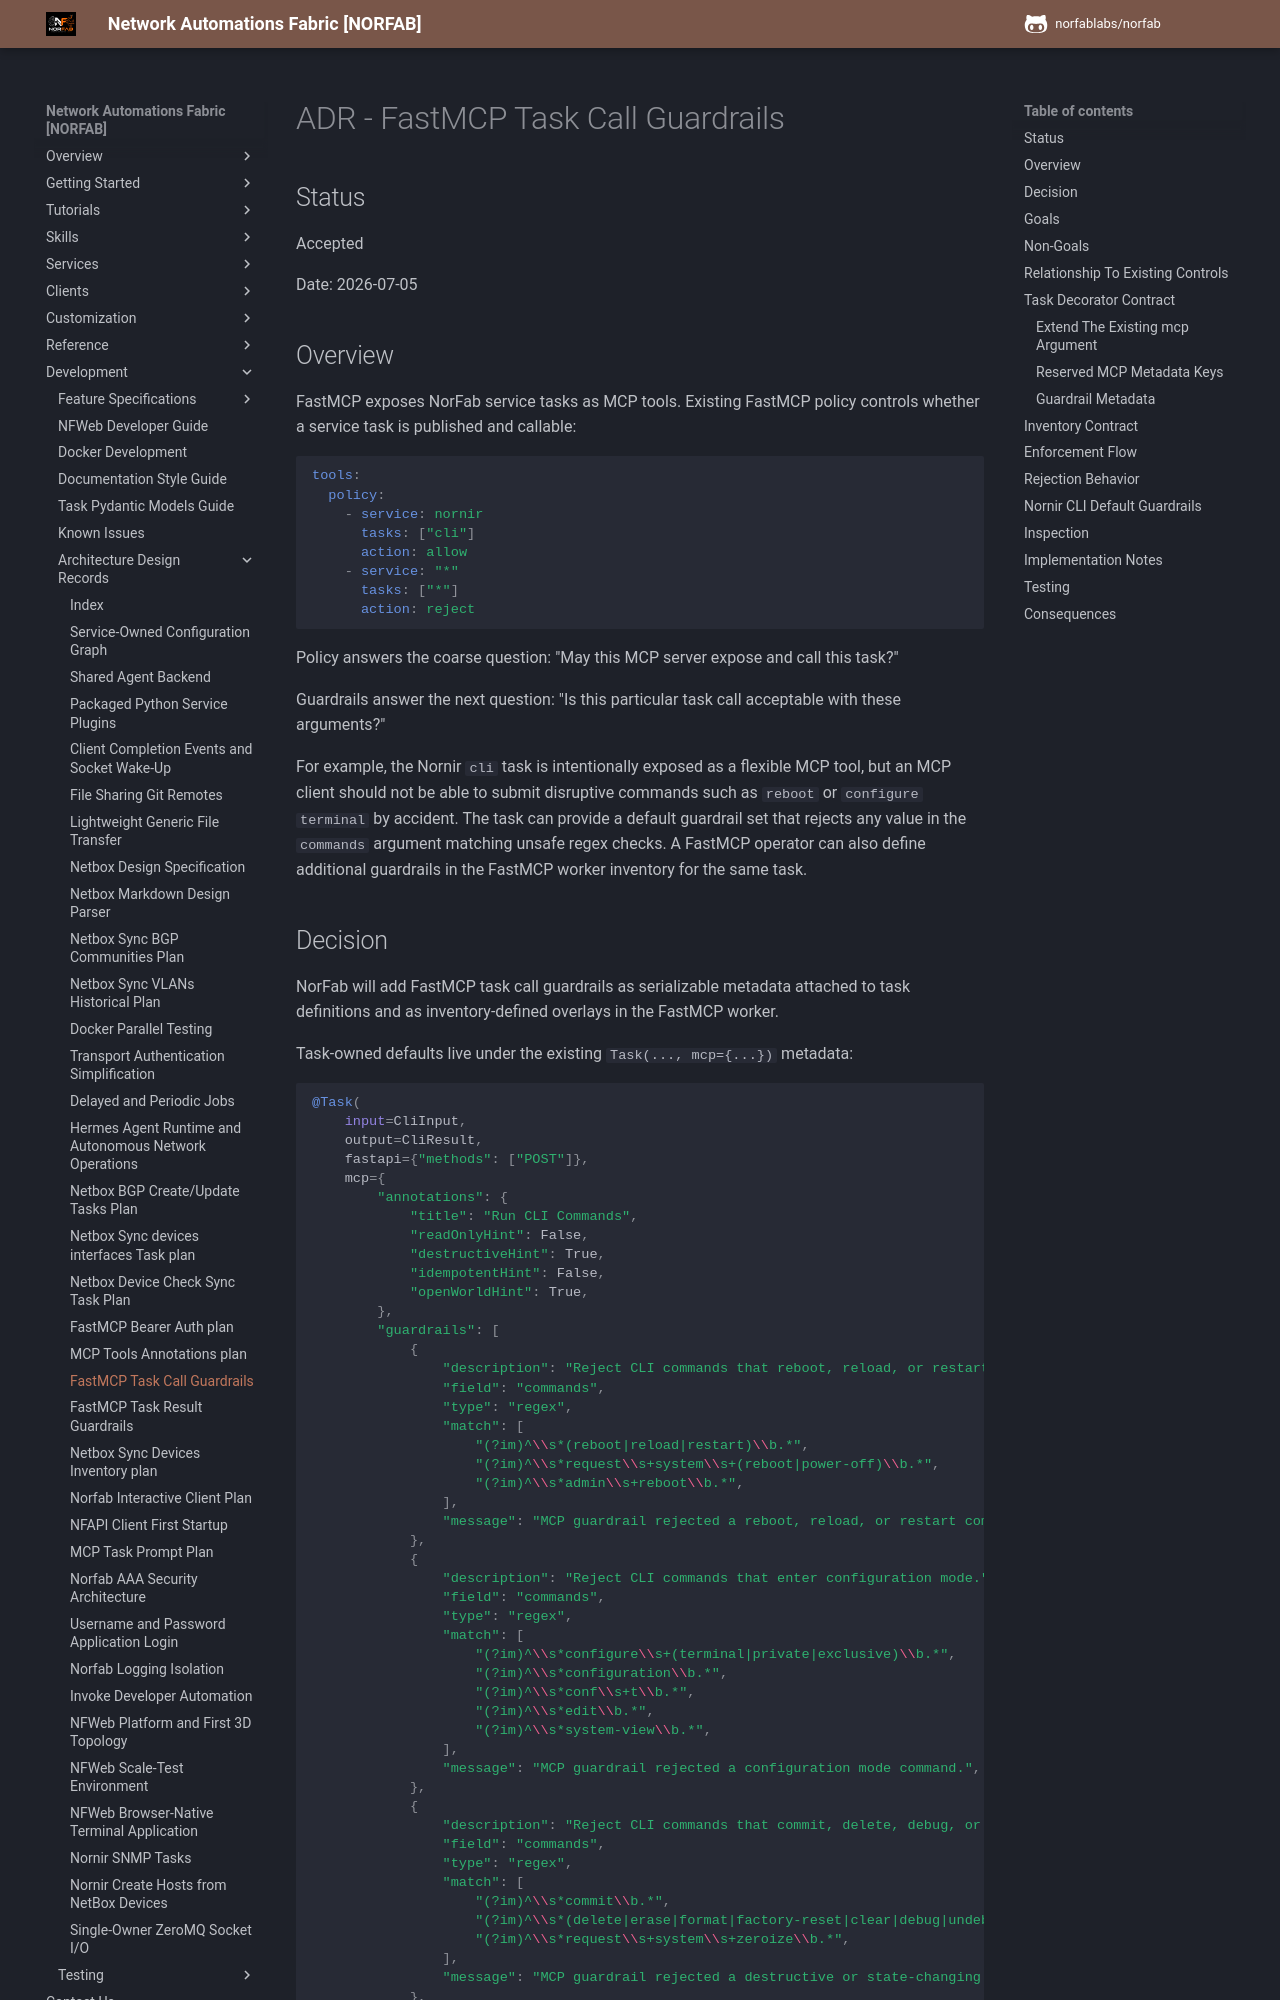

repository: norfablabs/NORFAB · page: development/adr/adr_fastmcp_task_call_guardrails/index.html · generator: mkdocs

# ADR - FastMCP Task Call Guardrails

## Status

Accepted

Date: 2026-07-05

## Overview

FastMCP exposes NorFab service tasks as MCP tools. Existing FastMCP policy
controls whether a service task is published and callable:

```yaml
tools:
  policy:
    - service: nornir
      tasks: ["cli"]
      action: allow
    - service: "*"
      tasks: ["*"]
      action: reject
```

Policy answers the coarse question: "May this MCP server expose and call this
task?"

Guardrails answer the next question: "Is this particular task call acceptable
with these arguments?"

For example, the Nornir `cli` task is intentionally exposed as a flexible MCP
tool, but an MCP client should not be able to submit disruptive commands such
as `reboot` or `configure terminal` by accident. The task can provide a
default guardrail set that rejects any value in the `commands` argument
matching unsafe regex checks. A FastMCP operator can also define additional
guardrails in the FastMCP worker inventory for the same task.
